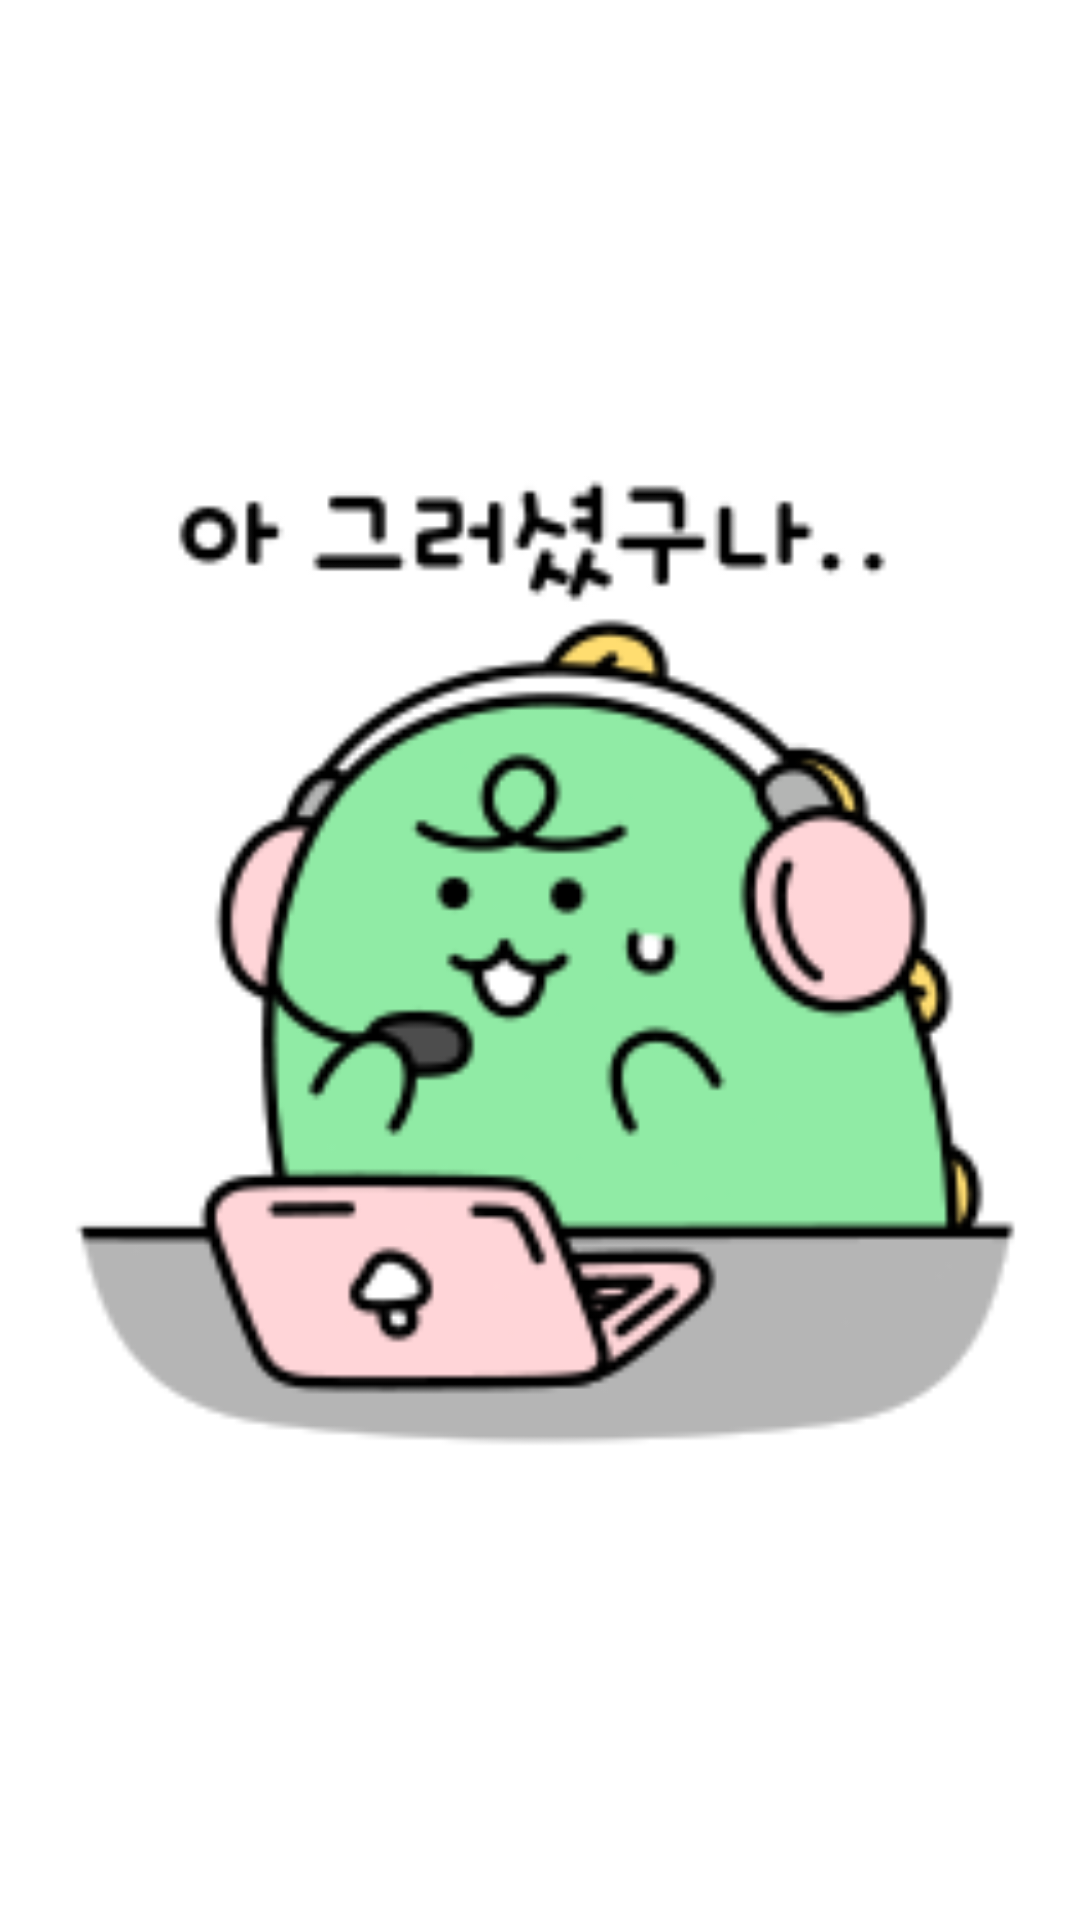

Here is an Android app screen rendered from its layout file. Give the layout XML and the strings, colors and styles it references.
<!-- AndroidManifest.xml: application theme Theme.EasyGallery -->
<!-- res/layout/activity_content_img2.xml -->
<?xml version="1.0" encoding="utf-8"?>
<androidx.constraintlayout.widget.ConstraintLayout xmlns:android="http://schemas.android.com/apk/res/android"
    xmlns:app="http://schemas.android.com/apk/res-auto"
    xmlns:tools="http://schemas.android.com/tools"
    android:layout_width="match_parent"
    android:layout_height="match_parent"
    tools:context=".Content_Img2">

    <ImageView
        android:src="@drawable/jyorudi3"
        android:layout_width="match_parent"
        android:layout_height="match_parent"/>


</androidx.constraintlayout.widget.ConstraintLayout>
<!-- resources referenced by this layout -->
<resources>
  <!-- drawable jyorudi3: png bitmap (drawable, 20265 bytes) -->
  <style name="Theme.EasyGallery" parent="Theme.MaterialComponents.DayNight.DarkActionBar">
          
          <item name="windowNoTitle">true</item>
          <item name="colorPrimary">@color/purple_500</item>
          <item name="colorPrimaryVariant">@color/purple_700</item>
          <item name="colorOnPrimary">@color/white</item>
          
          <item name="colorSecondary">@color/teal_200</item>
          <item name="colorSecondaryVariant">@color/teal_700</item>
          <item name="colorOnSecondary">@color/black</item>
          
          <item name="android:statusBarColor" tools:targetApi="l">?attr/colorPrimaryVariant</item>
          
      </style>
  <!-- not gathered from this repository: default colours our renderer supplied (Android Studio template values) -->
  <color name="purple_500">#FF6200EE</color>
  <color name="purple_700">#FF3700B3</color>
  <color name="teal_200">#FF03DAC5</color>
  <color name="teal_700">#FF018786</color>
  <color name="black">#FF000000</color>
  <color name="white">#FFFFFFFF</color>
</resources>
